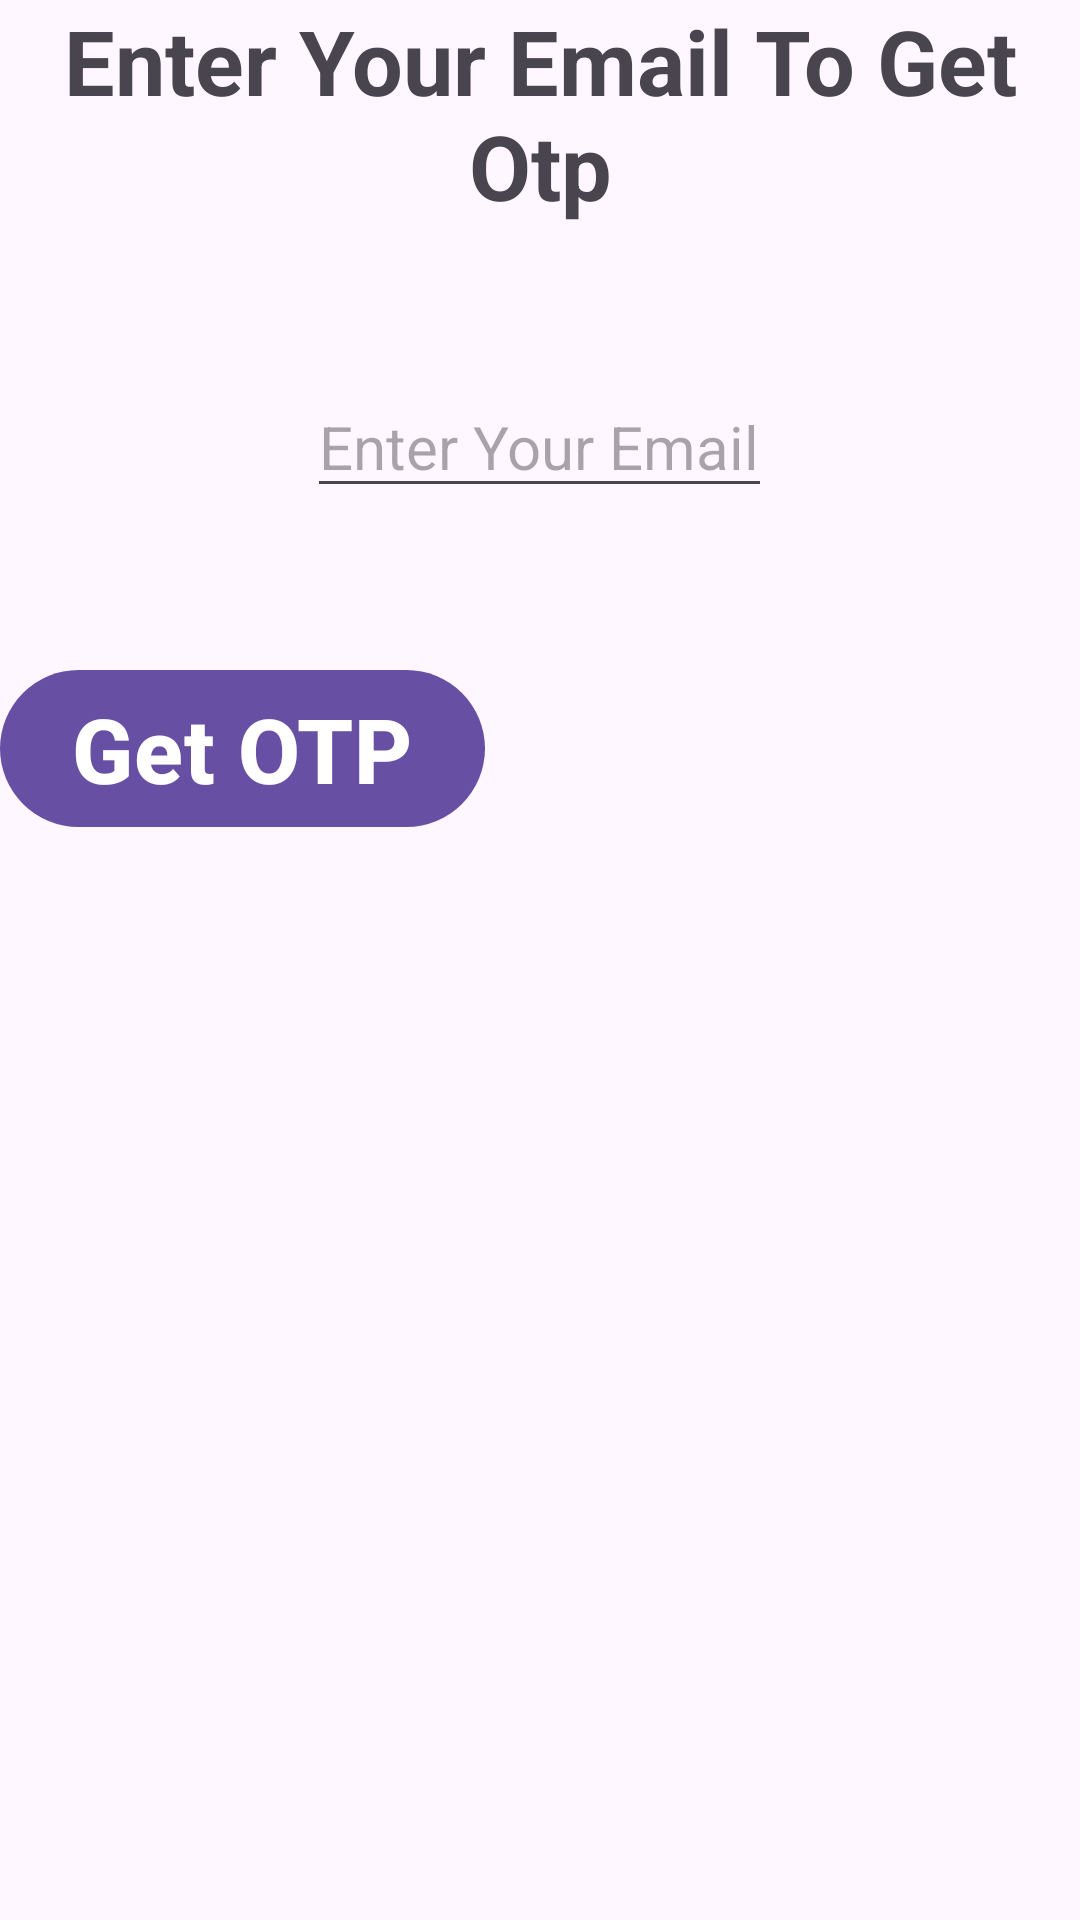

Here is an Android app screen rendered from its layout file. Give the layout XML and the strings, colors and styles it references.
<!-- AndroidManifest.xml: application theme Theme.OtpTask -->
<!-- res/layout/fragment_first.xml -->
<?xml version="1.0" encoding="utf-8"?>
<LinearLayout xmlns:android="http://schemas.android.com/apk/res/android"
    xmlns:tools="http://schemas.android.com/tools"
    android:layout_width="match_parent"
    android:layout_height="match_parent"
    android:orientation="vertical"
    tools:context=".FirstFragment">
    <TextView
        android:layout_width="match_parent"
        android:layout_height="wrap_content"
        android:text="@string/enter_your_email_to_get_otp"
        android:textSize="@dimen/sp_30"
        android:textStyle="bold"
        android:textAlignment="center"
        />
    <EditText
        android:layout_width="wrap_content"
        android:layout_height="wrap_content"
        android:hint="@string/enter_your_email"
        android:inputType="textEmailAddress"
        android:textSize="@dimen/sp_20"
        android:layout_marginTop="50sp"
        android:id="@+id/etEnterEmail"
        android:imeOptions="actionDone"
        android:layout_gravity="center"/>
    <com.google.android.material.button.MaterialButton
        android:layout_width="wrap_content"
        android:layout_height="wrap_content"
        android:layout_marginTop="50sp"
        android:text="@string/get_Otp"
        android:id="@+id/btnGet_otp"
        android:textStyle="bold"
        android:textSize="@dimen/sp_30"/>

</LinearLayout>
<!-- resources referenced by this layout -->
<resources>
  <dimen name="sp_20">20sp</dimen>
  <dimen name="sp_30">30sp</dimen>
  <string name="enter_your_email">Enter Your Email</string>
  <string name="enter_your_email_to_get_otp">Enter Your Email To Get Otp</string>
  <string name="get_Otp">Get OTP</string>
  <style name="Theme.OtpTask" parent="Base.Theme.OtpTask" />
  <style name="Base.Theme.OtpTask" parent="Theme.Material3.DayNight">
          
          
      </style>
</resources>
